Image classification data set "CNN dataset" (Syzoul/Chili-Detection-and-Classification-AI-Model on GitHub). Class labels (3): defective chili, dry chili, normal chili.

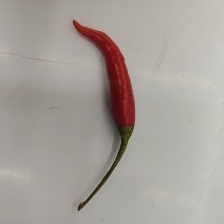
Label: normal chili

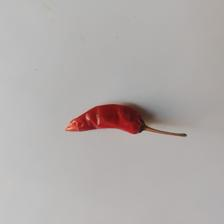
Label: dry chili

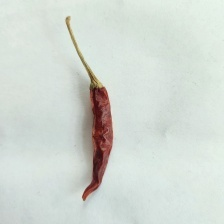
Label: dry chili

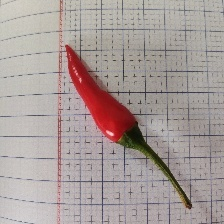
Label: normal chili

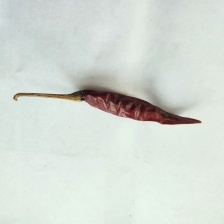
Label: dry chili

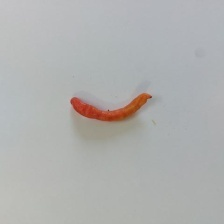
Label: defective chili
